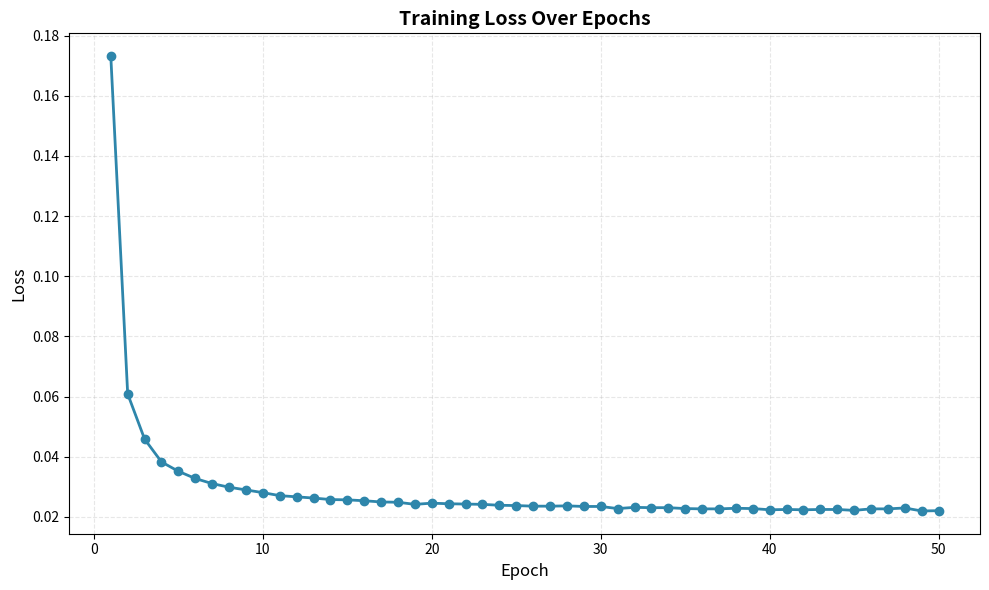

Here is the Python script that generated this plot:
import re
import matplotlib.pyplot as plt

# Paste your training log here
log_content = """
    100%|██████████| 329/329 [02:26<00:00,  2.24it/s]
Epoch:1 | Loss : 0.1732
100%|██████████| 329/329 [02:25<00:00,  2.26it/s]
Epoch:2 | Loss : 0.0609
100%|██████████| 329/329 [02:25<00:00,  2.26it/s]
Epoch:3 | Loss : 0.0459
100%|██████████| 329/329 [02:27<00:00,  2.22it/s]
Epoch:4 | Loss : 0.0383
100%|██████████| 329/329 [02:27<00:00,  2.23it/s]
Epoch:5 | Loss : 0.0352
100%|██████████| 329/329 [02:26<00:00,  2.24it/s]
Epoch:6 | Loss : 0.0328
100%|██████████| 329/329 [02:26<00:00,  2.25it/s]
Epoch:7 | Loss : 0.0311
100%|██████████| 329/329 [02:26<00:00,  2.24it/s]
Epoch:8 | Loss : 0.0299
100%|██████████| 329/329 [02:27<00:00,  2.24it/s]
Epoch:9 | Loss : 0.0290
100%|██████████| 329/329 [02:26<00:00,  2.24it/s]
Epoch:10 | Loss : 0.0281
100%|██████████| 329/329 [02:26<00:00,  2.24it/s]
Epoch:11 | Loss : 0.0271
100%|██████████| 329/329 [02:26<00:00,  2.24it/s]
Epoch:12 | Loss : 0.0267
100%|██████████| 329/329 [02:26<00:00,  2.24it/s]
Epoch:13 | Loss : 0.0263
100%|██████████| 329/329 [02:27<00:00,  2.24it/s]
Epoch:14 | Loss : 0.0258
100%|██████████| 329/329 [02:26<00:00,  2.24it/s]
Epoch:15 | Loss : 0.0257
100%|██████████| 329/329 [02:27<00:00,  2.24it/s]
Epoch:16 | Loss : 0.0254
100%|██████████| 329/329 [02:27<00:00,  2.23it/s]
Epoch:17 | Loss : 0.0250
100%|██████████| 329/329 [02:26<00:00,  2.24it/s]
Epoch:18 | Loss : 0.0249
100%|██████████| 329/329 [02:27<00:00,  2.23it/s]
Epoch:19 | Loss : 0.0242
100%|██████████| 329/329 [02:26<00:00,  2.24it/s]
Epoch:20 | Loss : 0.0246
100%|██████████| 329/329 [02:26<00:00,  2.24it/s]
Epoch:21 | Loss : 0.0244
100%|██████████| 329/329 [02:27<00:00,  2.24it/s]
Epoch:22 | Loss : 0.0243
100%|██████████| 329/329 [02:27<00:00,  2.24it/s]
Epoch:23 | Loss : 0.0242
100%|██████████| 329/329 [02:27<00:00,  2.23it/s]
Epoch:24 | Loss : 0.0239
100%|██████████| 329/329 [02:27<00:00,  2.23it/s]
Epoch:25 | Loss : 0.0238
100%|██████████| 329/329 [02:27<00:00,  2.23it/s]
Epoch:26 | Loss : 0.0236
100%|██████████| 329/329 [02:27<00:00,  2.22it/s]
Epoch:27 | Loss : 0.0236
100%|██████████| 329/329 [02:27<00:00,  2.23it/s]
Epoch:28 | Loss : 0.0237
100%|██████████| 329/329 [02:27<00:00,  2.23it/s]
Epoch:29 | Loss : 0.0235
100%|██████████| 329/329 [02:27<00:00,  2.23it/s]
Epoch:30 | Loss : 0.0235
100%|██████████| 329/329 [02:27<00:00,  2.23it/s]
Epoch:31 | Loss : 0.0228
100%|██████████| 329/329 [02:27<00:00,  2.23it/s]
Epoch:32 | Loss : 0.0232
100%|██████████| 329/329 [02:27<00:00,  2.23it/s]
Epoch:33 | Loss : 0.0231
100%|██████████| 329/329 [02:27<00:00,  2.23it/s]
Epoch:34 | Loss : 0.0231
100%|██████████| 329/329 [02:26<00:00,  2.24it/s]
Epoch:35 | Loss : 0.0228
100%|██████████| 329/329 [02:26<00:00,  2.24it/s]
Epoch:36 | Loss : 0.0227
100%|██████████| 329/329 [02:26<00:00,  2.24it/s]
Epoch:37 | Loss : 0.0227
100%|██████████| 329/329 [02:26<00:00,  2.24it/s]
Epoch:38 | Loss : 0.0229
100%|██████████| 329/329 [02:27<00:00,  2.24it/s]
Epoch:39 | Loss : 0.0228
100%|██████████| 329/329 [02:27<00:00,  2.23it/s]
Epoch:40 | Loss : 0.0224
100%|██████████| 329/329 [02:27<00:00,  2.24it/s]
Epoch:41 | Loss : 0.0225
100%|██████████| 329/329 [02:26<00:00,  2.25it/s]
Epoch:42 | Loss : 0.0224
100%|██████████| 329/329 [02:27<00:00,  2.24it/s]
Epoch:43 | Loss : 0.0225
100%|██████████| 329/329 [02:26<00:00,  2.24it/s]
Epoch:44 | Loss : 0.0225
100%|██████████| 329/329 [02:26<00:00,  2.24it/s]
Epoch:45 | Loss : 0.0222
100%|██████████| 329/329 [02:27<00:00,  2.23it/s]
Epoch:46 | Loss : 0.0227
100%|██████████| 329/329 [02:27<00:00,  2.23it/s]
Epoch:47 | Loss : 0.0227
100%|██████████| 329/329 [02:27<00:00,  2.23it/s]
Epoch:48 | Loss : 0.0230
100%|██████████| 329/329 [02:27<00:00,  2.24it/s]
Epoch:49 | Loss : 0.0220
100%|██████████| 329/329 [02:26<00:00,  2.24it/s]
Epoch:50 | Loss : 0.0221
"""

# Parse the log
epochs, losses = [], []
for line in log_content.split('\n'):
    match = re.search(r'Epoch:(\d+)\s*\|\s*Loss\s*:\s*([\d.]+)', line)
    if match:
        epochs.append(int(match.group(1)))
        losses.append(float(match.group(2)))

# Create plot
plt.figure(figsize=(10, 6))
plt.plot(epochs, losses, marker='o', linewidth=2, markersize=6, color='#2E86AB')
plt.xlabel('Epoch', fontsize=12)
plt.ylabel('Loss', fontsize=12)
plt.title('Training Loss Over Epochs', fontsize=14, fontweight='bold')
plt.grid(True, alpha=0.3, linestyle='--')
plt.tight_layout()
plt.show()

print(f"Plotted {len(epochs)} epochs from {min(epochs)} to {max(epochs)}")
